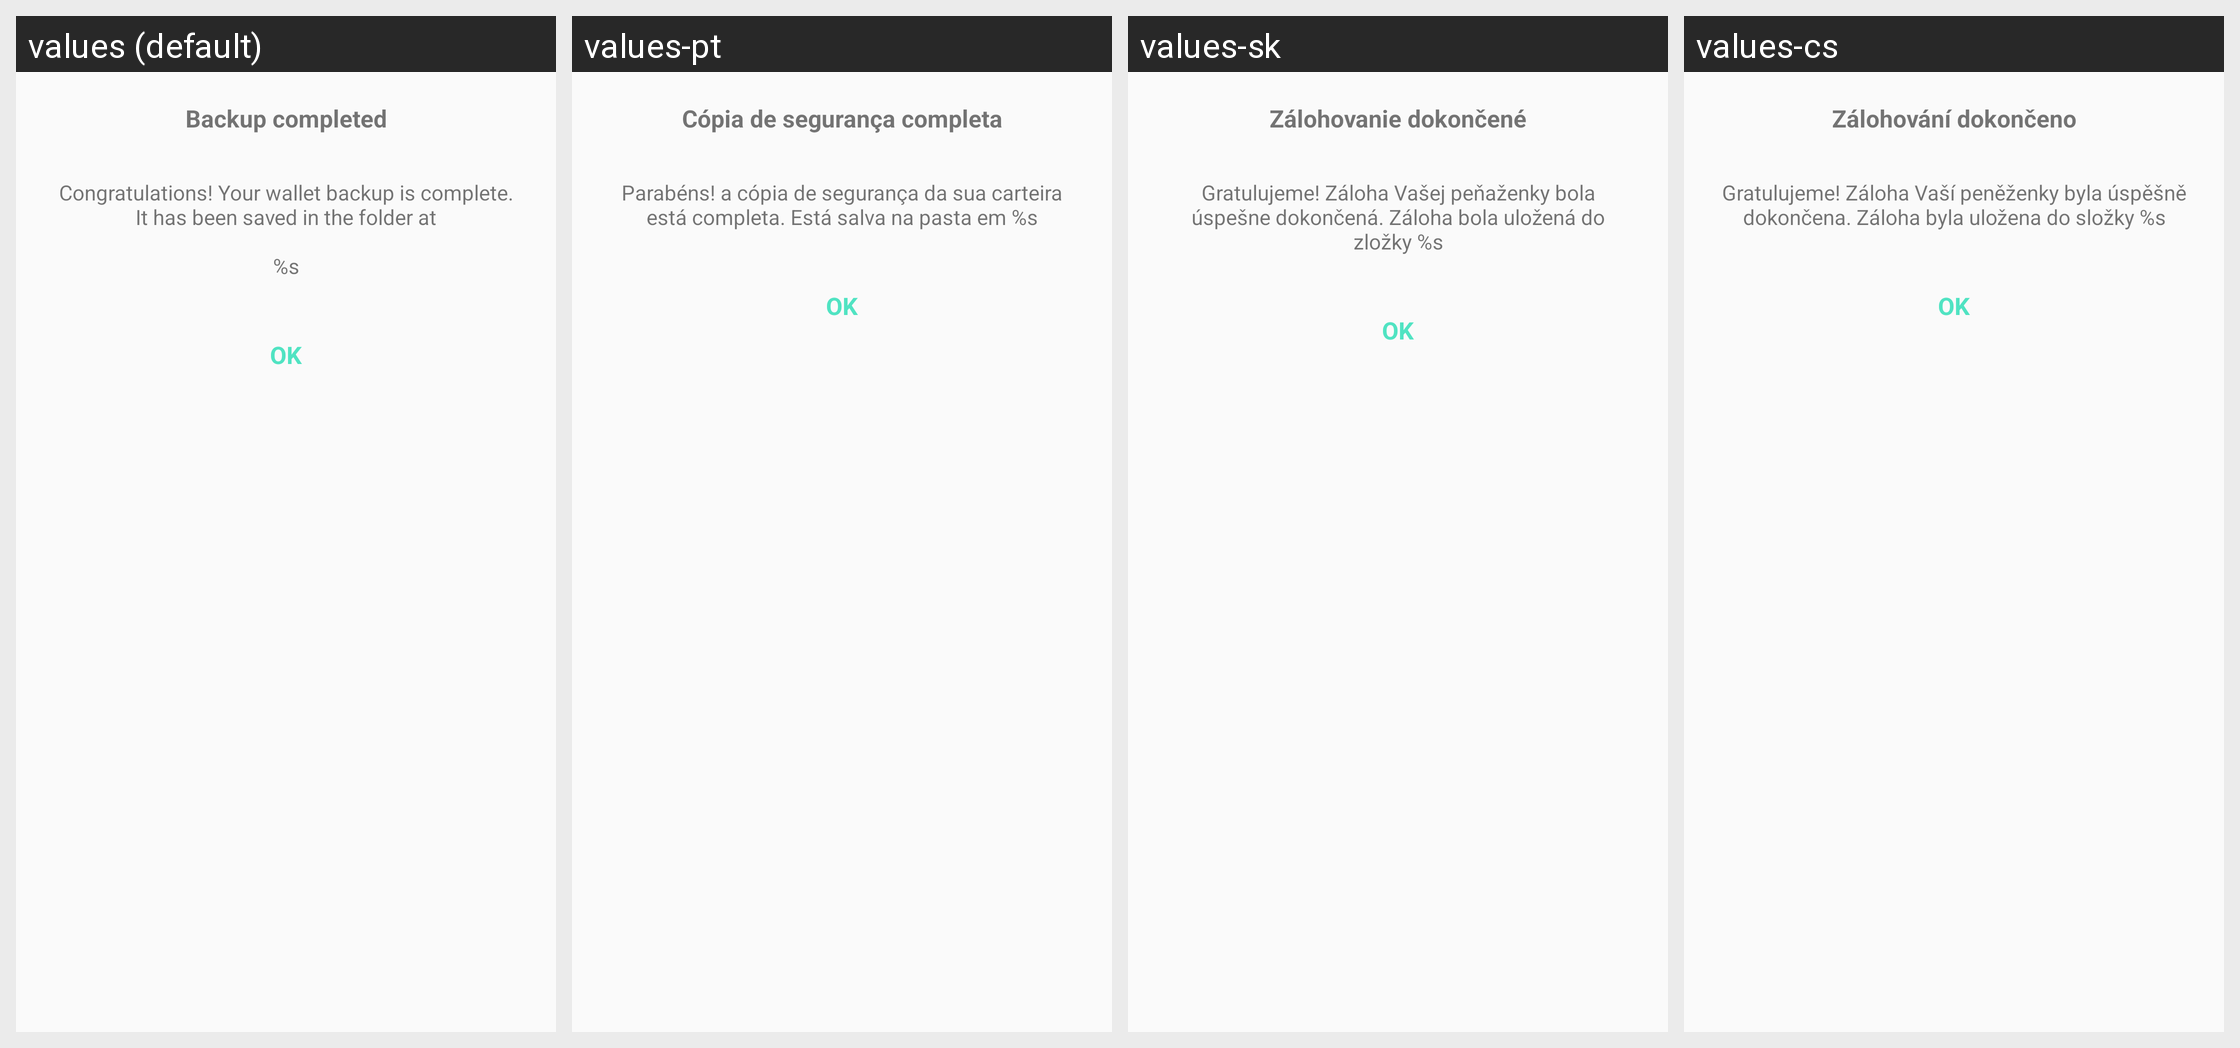

Translations of the strings shown on this Android screen, per locale in the grid:
Android screen res/layout/backup_dialog.xml rendered under 4 locales, left to right: values (default), values-pt, values-sk, values-cs. Device: Nexus 5 (rendered at 1080×1920; each locale shown at half size, 540×960, under a caption strip naming it); theme AppTheme.
Other locales in the repository, not shown: values-de, values-es, values-fi, values-fr, values-ko, values-nl.
Strings drawn on this screen, with the default value and each locale's value (text and hints the layout hard-codes, and strings that could not be matched under every locale, appear in the picture but are not listed):

backup_completed
  values: Backup completed
  values-pt: Cópia de segurança completa
  values-sk: Zálohovanie dokončené
  values-cs: Zálohování dokončeno

backup_completed_text
  values: Congratulations! Your wallet backup is complete. It has been saved in the folder at
      
      %s
  values-pt: Parabéns! a cópia de segurança da sua carteira está completa. Está salva na pasta em %s
  values-sk: Gratulujeme! Záloha Vašej peňaženky bola úspešne dokončená. Záloha bola uložená do zložky %s
  values-cs: Gratulujeme! Záloha Vaší peněženky byla úspěšně dokončena. Záloha byla uložena do složky %s
